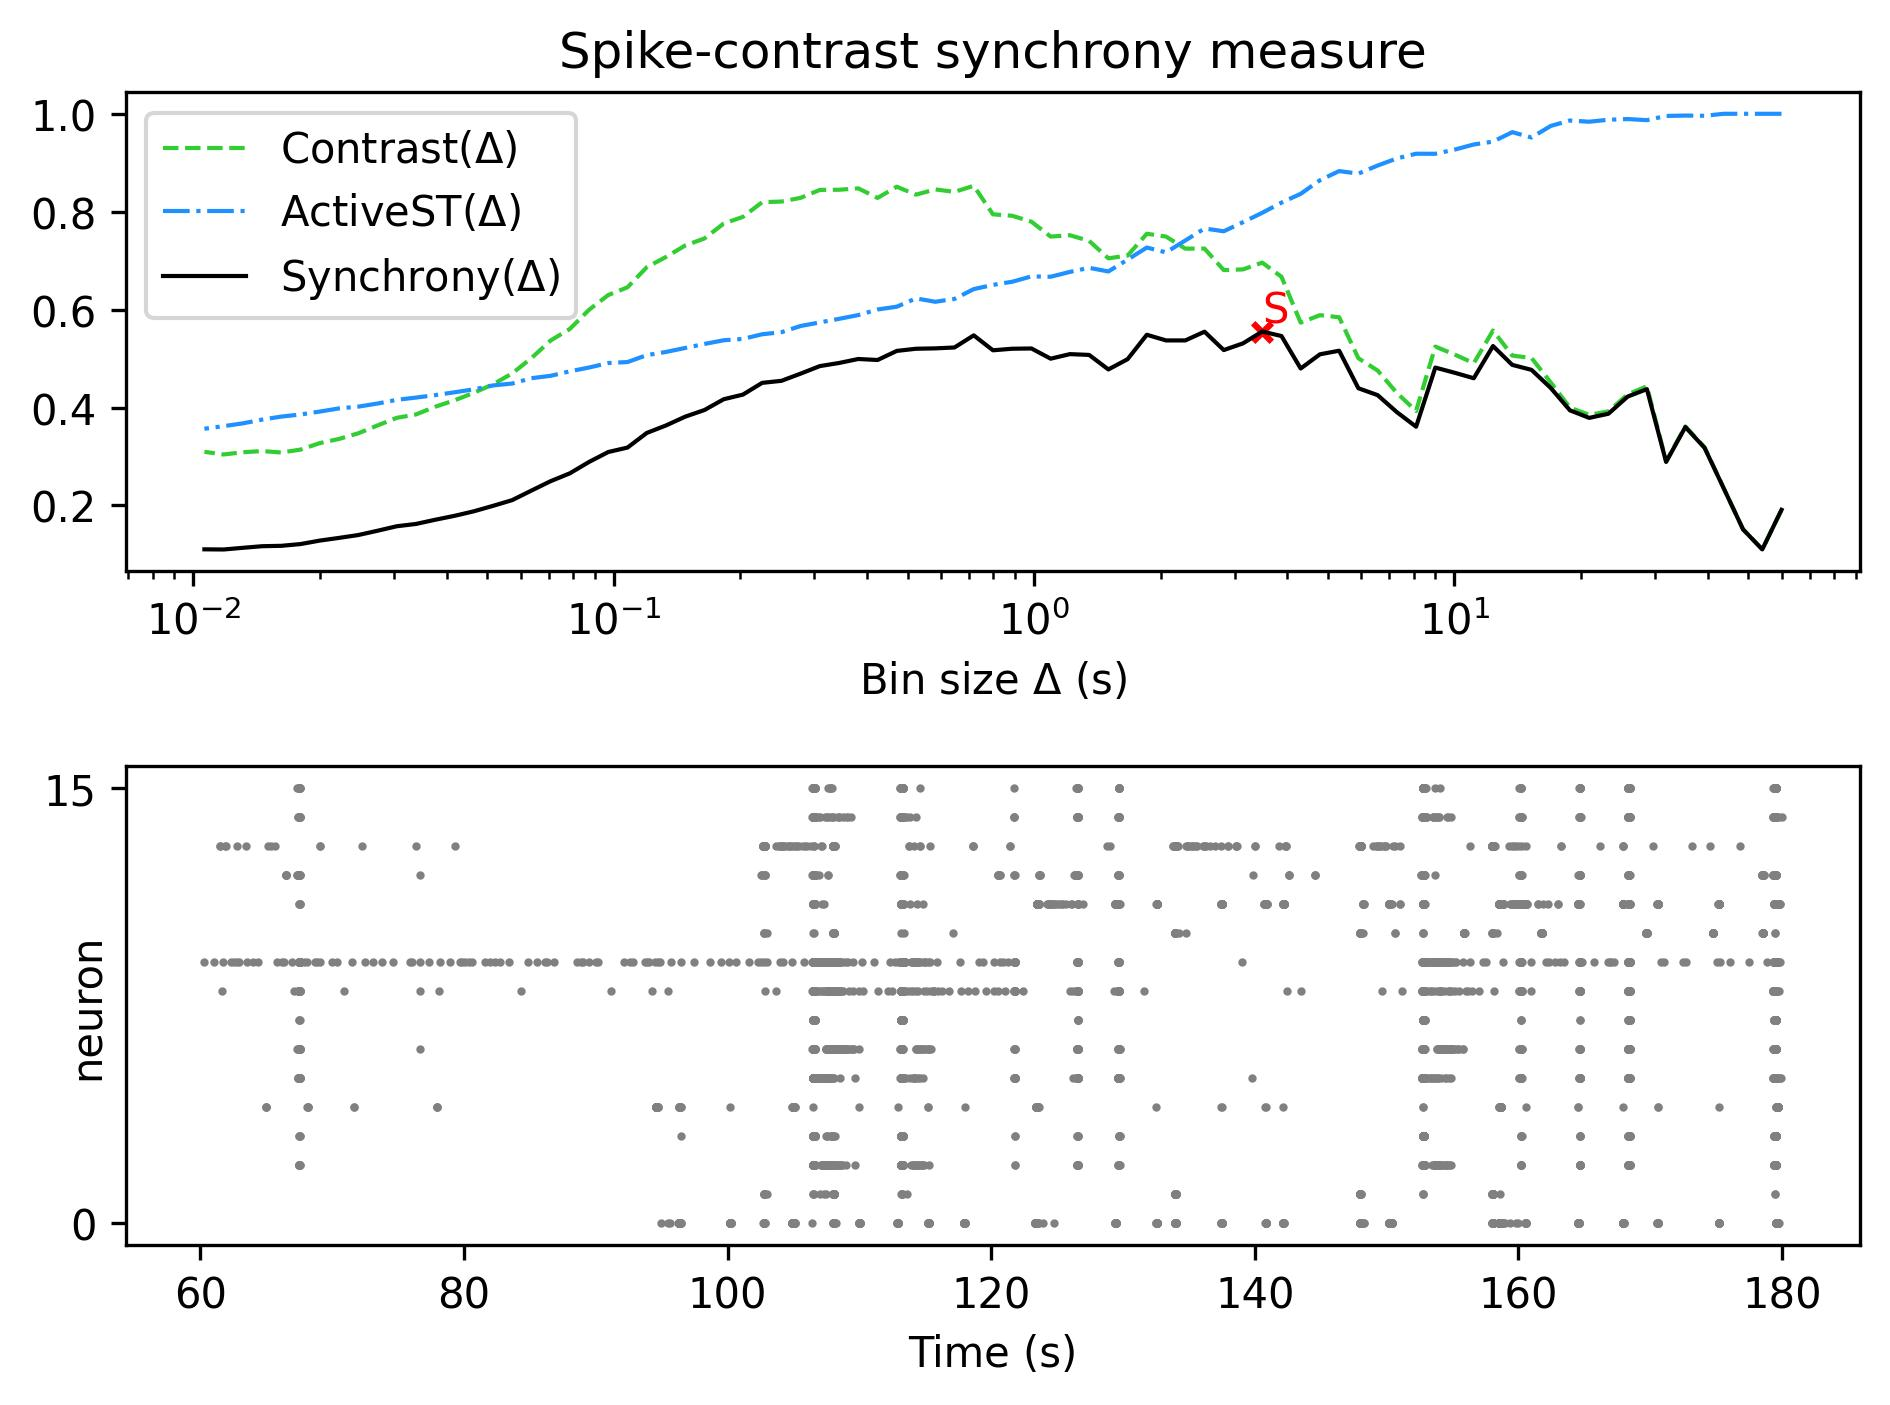

The file beside this chart, header and first rows:
, Spike-contrast (60.0 s), Spike-contrast (54.0 s), Spike-contrast (48.6 s), Spike-contrast (43.74 s), Spike-contrast (39.366 s), Spike-contrast (35.429 s), Spike-contrast (31.886 s), Spike-contrast (28.698 s), Spike-contrast (25.828 s), Spike-contrast (23.245 s), Spike-contrast (20.921 s), Spike-contrast (18.829 s), Spike-contrast (16.946 s), Spike-contrast (15.251 s), Spike-contrast (13.726 s), Spike-contrast (12.353 s), Spike-contrast (11.118 s), Spike-contrast (10.006 s), Spike-contrast (9.006 s), Spike-contrast (8.105 s), Spike-contrast (7.295 s), Spike-contrast (6.565 s), Spike-contrast (5.909 s)
0, 0.1911, 0.1102, 0.1511, 0.2346, 0.3176, 0.3602, 0.2889, 0.4376, 0.4224, 0.3873, 0.3789, 0.3943, 0.4401, 0.477, 0.4871, 0.5256, 0.4598, 0.4711, 0.4816, 0.3608, 0.3906, 0.4253, 0.4394
